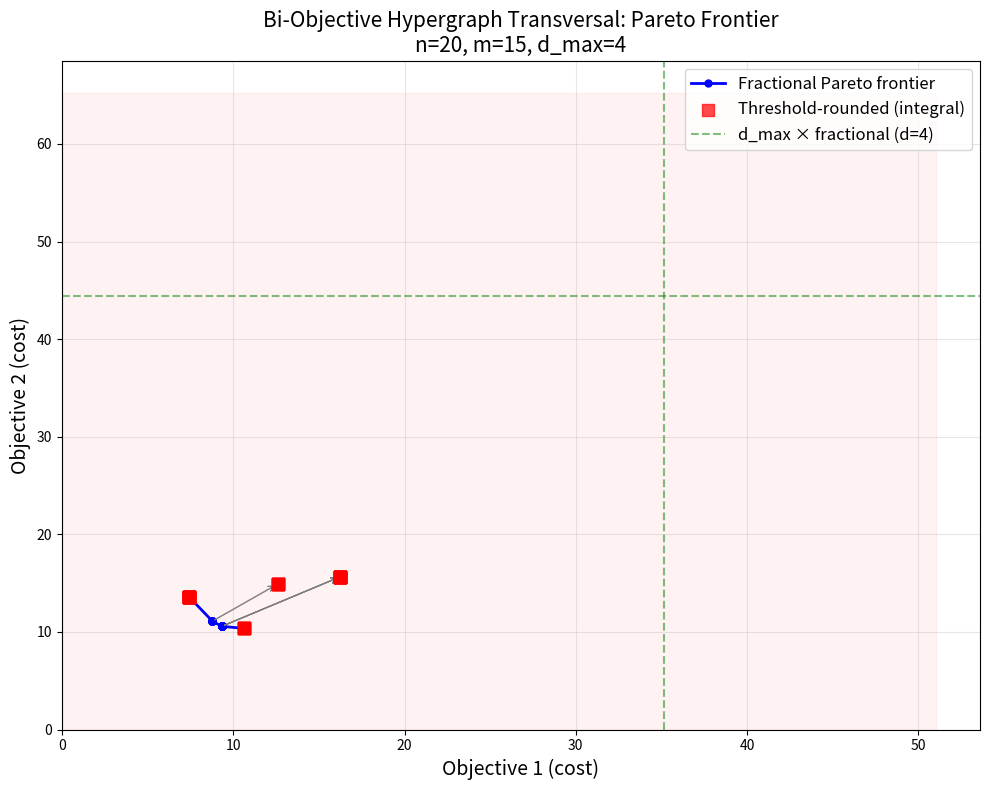

Write Python code to recreate this figure.
#!/usr/bin/env python3
"""
Visualization 1: Pareto Frontier for Bi-Objective Hypergraph Transversals

Visualizes how threshold rounding maps fractional Pareto-optimal points
to integral points, demonstrating the d_max approximation guarantee.
The fractional Pareto frontier (convex) and integral rounded points
are shown together, with the d_max bound region shaded.
"""

import numpy as np
from scipy.optimize import linprog
import matplotlib.pyplot as plt


def solve_lp(n, edges, w):
    A_ub = [[-1.0 if v in e else 0.0 for v in range(n)] for e in edges]
    b_ub = [-1.0] * len(edges)
    res = linprog(w, A_ub=A_ub, b_ub=b_ub, bounds=[(0, None)]*n, method='highs')
    return (res.x, res.fun) if res.success else (None, None)


n = 20
rng = np.random.default_rng(42)
edges = []
for _ in range(15):
    k = rng.choice([2, 3, 4])
    e = tuple(sorted(rng.choice(n, size=k, replace=False)))
    edges.append(e)
edges = list(set(edges))
d_max = max(len(e) for e in edges)

c1 = rng.uniform(0.5, 5.0, size=n)
c2 = rng.uniform(0.5, 5.0, size=n)

lambdas = np.linspace(0.001, 0.999, 50)
frac_pts = []
int_pts = []

for lam in lambdas:
    w = lam * c1 + (1 - lam) * c2
    x, _ = solve_lp(n, edges, w)
    if x is None:
        continue
    frac_pts.append((np.dot(c1, x), np.dot(c2, x)))
    S = np.where(x >= 1.0/d_max - 1e-12)[0]
    ind = np.zeros(n); ind[S] = 1.0
    int_pts.append((np.dot(c1, ind), np.dot(c2, ind)))

frac_pts = np.array(frac_pts)
int_pts = np.array(int_pts)

fig, ax = plt.subplots(1, 1, figsize=(10, 8))

# d_max bound region
bound_x = np.linspace(0, frac_pts[:, 0].max() * d_max * 1.1, 100)
for fp in frac_pts:
    pass

ax.fill_between(
    [0, frac_pts[:, 0].max() * d_max * 1.2],
    [0, 0],
    [frac_pts[:, 1].max() * d_max * 1.2, frac_pts[:, 1].max() * d_max * 1.2],
    alpha=0.05, color='red', label=None
)

# Fractional Pareto frontier
sorted_idx = np.argsort(frac_pts[:, 0])
ax.plot(frac_pts[sorted_idx, 0], frac_pts[sorted_idx, 1],
        'b-o', markersize=5, linewidth=2, label='Fractional Pareto frontier', zorder=3)

# Integral rounded points
ax.scatter(int_pts[:, 0], int_pts[:, 1],
           c='red', s=80, marker='s', zorder=4, label='Threshold-rounded (integral)', alpha=0.7)

# Connect fractional to integral
for i in range(len(frac_pts)):
    ax.annotate('', xy=(int_pts[i, 0], int_pts[i, 1]),
                xytext=(frac_pts[i, 0], frac_pts[i, 1]),
                arrowprops=dict(arrowstyle='->', color='gray', alpha=0.3, lw=0.8))

# d_max bound lines from a reference fractional point
ref_idx = len(frac_pts) // 2
ref_fp = frac_pts[ref_idx]
ax.axvline(x=ref_fp[0] * d_max, color='green', linestyle='--', alpha=0.5,
           label=f'd_max × fractional (d={d_max})')
ax.axhline(y=ref_fp[1] * d_max, color='green', linestyle='--', alpha=0.5)

ax.set_xlabel('Objective 1 (cost)', fontsize=14)
ax.set_ylabel('Objective 2 (cost)', fontsize=14)
ax.set_title(f'Bi-Objective Hypergraph Transversal: Pareto Frontier\n'
             f'n={n}, m={len(edges)}, d_max={d_max}', fontsize=15)
ax.legend(fontsize=12, loc='upper right')
ax.grid(True, alpha=0.3)

xlim = ax.get_xlim()
ylim = ax.get_ylim()
ax.set_xlim(0, xlim[1])
ax.set_ylim(0, ylim[1])

plt.tight_layout()
plt.savefig('viz_pareto_frontier.png', dpi=150, bbox_inches='tight')
print("Saved viz_pareto_frontier.png")
